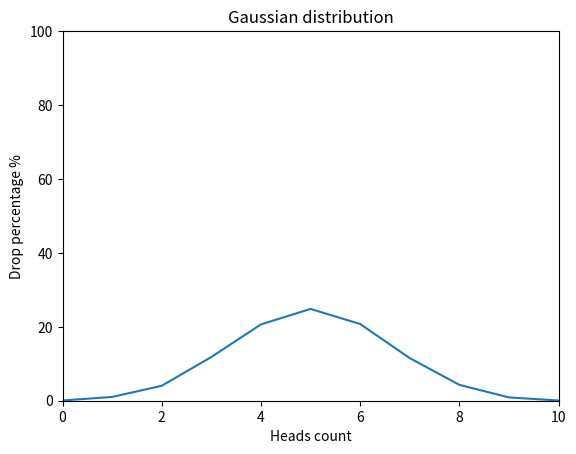

Python code for this plot:
import random
from matplotlib import pyplot as plt, pyplot


def flip_coin(flips: int = 10, cases: int = 10000) -> dict:
    result = {attempt: 0 for attempt in range(flips + 1)}
    for _ in range(cases):
        heads_count = 0
        for _ in range(flips):
            if random.random() < 0.5:
                heads_count += 1
        result[heads_count] += 1

    for key in result:
        result[key] = (result[key] / cases) * 100

    return result


def draw_gaussian_distribution_graph(values: dict) -> pyplot.figure:
    plt.title("Gaussian distribution")
    plt.xlabel("Heads count")
    plt.ylabel("Drop percentage %")

    plt.xlim([0, 10])
    plt.ylim([0, 100])

    x_values = list(values.keys())
    y_values = list(values.values())
    plt.plot(x_values, y_values)
    plt.show()


draw_gaussian_distribution_graph(flip_coin())
